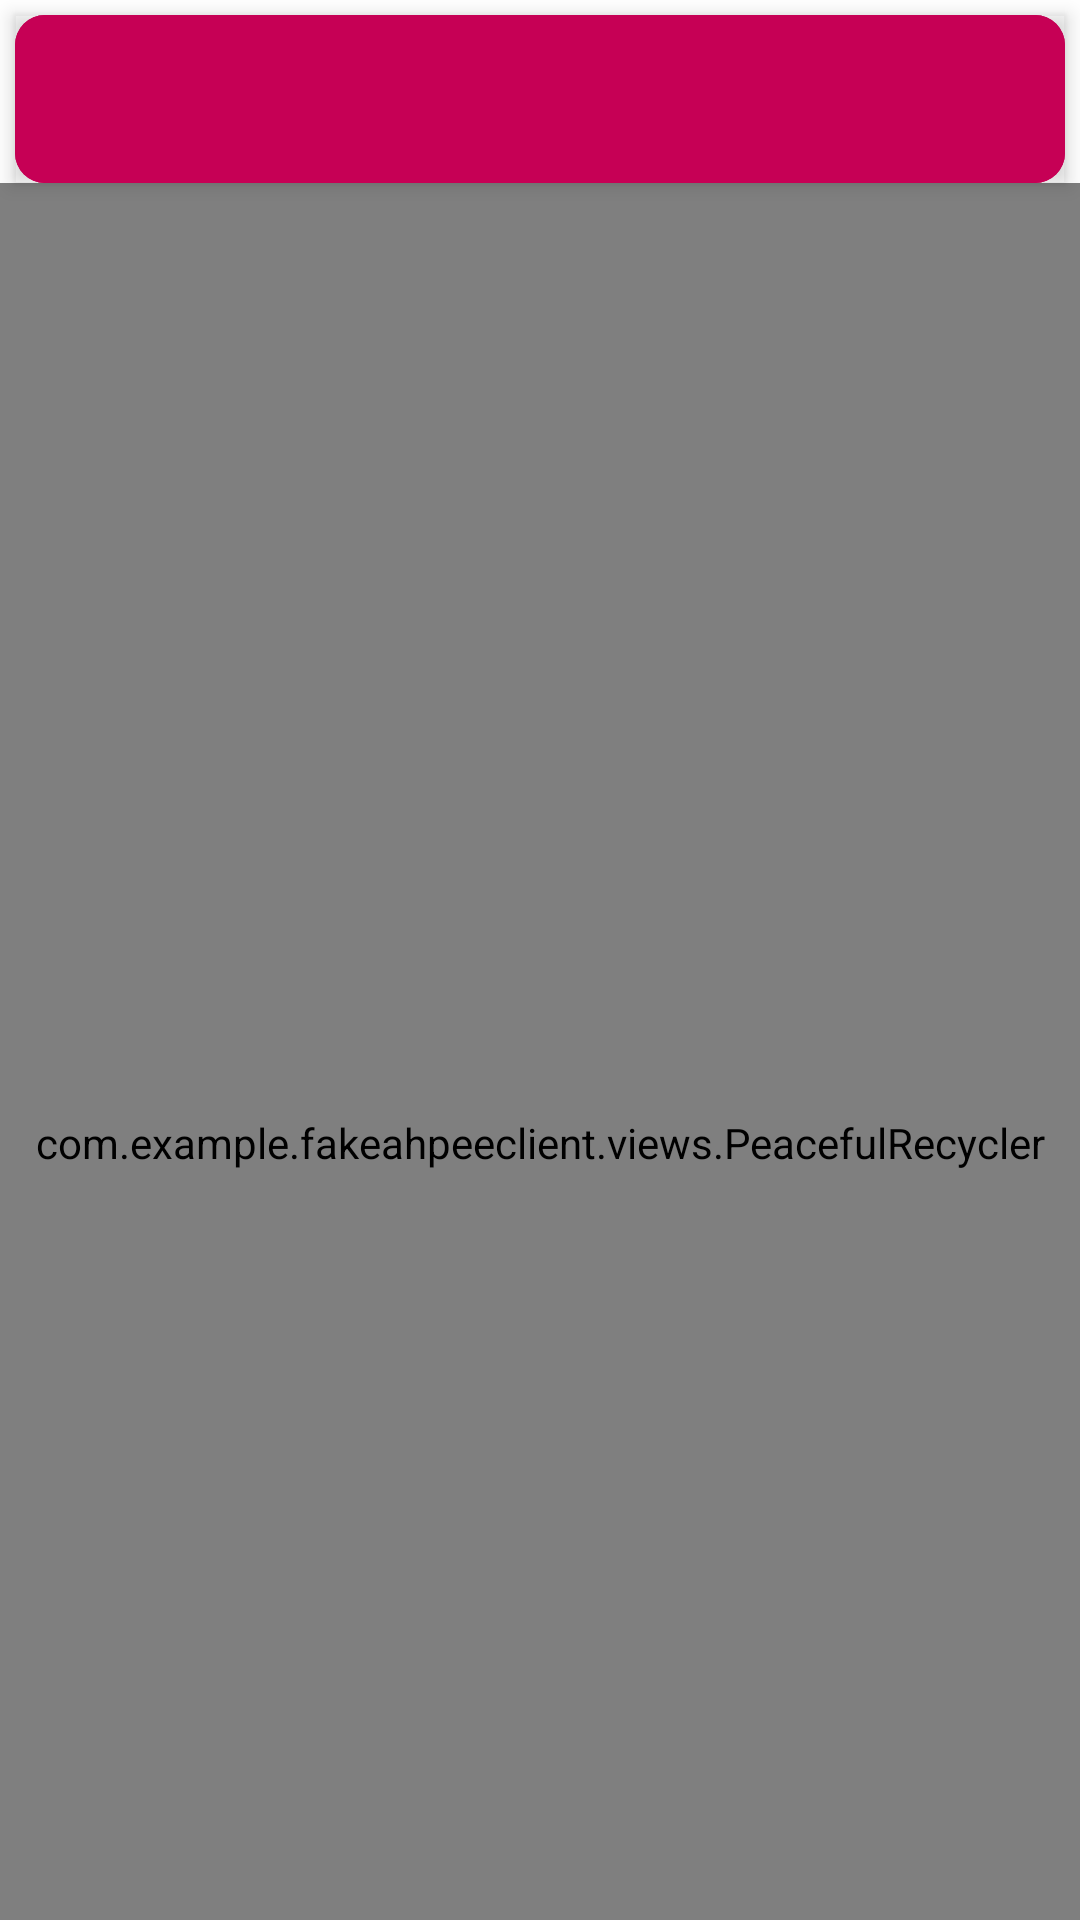

Write the Android layout XML for this screen, with the resource values it uses.
<!-- AndroidManifest.xml: application theme Theme.FakeAhPeeClient -->
<!-- res/layout/activity_main.xml -->
<?xml version="1.0" encoding="utf-8"?>
<androidx.coordinatorlayout.widget.CoordinatorLayout xmlns:android="http://schemas.android.com/apk/res/android"
    xmlns:app="http://schemas.android.com/apk/res-auto"
    xmlns:tools="http://schemas.android.com/tools"
    android:id="@+id/coordinator"
    android:layout_width="match_parent"
    android:layout_height="match_parent"
    android:orientation="vertical"
    tools:context=".ui.MainActivity">

    <com.google.android.material.appbar.AppBarLayout
        android:layout_width="match_parent"
        android:layout_height="?attr/actionBarSize"
        android:layout_margin="5dp"
        android:background="@drawable/rounded_corners">

        <com.google.android.material.appbar.MaterialToolbar
            android:id="@+id/toolbar"
            android:layout_width="match_parent"
            android:layout_height="?attr/actionBarSize"
            android:background="@drawable/rounded_corners"
            app:layout_scrollFlags="scroll|enterAlways" />
    </com.google.android.material.appbar.AppBarLayout>

    <androidx.constraintlayout.motion.widget.MotionLayout
        android:id="@+id/motion"
        android:layout_width="match_parent"
        android:layout_height="match_parent"
        app:layout_behavior="@string/appbar_scrolling_view_behavior"
        app:layoutDescription="@xml/activity_main_scene">

        <com.example.fakeahpeeclient.views.PeacefulRecycler
            android:id="@+id/recycler_posts"
            android:layout_width="match_parent"
            android:layout_height="match_parent"
            app:layout_constraintBottom_toBottomOf="parent"
            app:layout_constraintEnd_toEndOf="parent"
            app:layout_constraintStart_toStartOf="parent"
            app:layout_constraintTop_toTopOf="parent" />

        <include
            layout="@layout/recycler_post_card"
            android:layout_width="wrap_content"
            android:layout_height="wrap_content"
            app:layout_constraintBottom_toBottomOf="parent"
            app:layout_constraintEnd_toEndOf="parent"
            app:layout_constraintStart_toStartOf="parent"
            app:layout_constraintTop_toTopOf="parent"
            android:visibility="gone"/>
    </androidx.constraintlayout.motion.widget.MotionLayout>

</androidx.coordinatorlayout.widget.CoordinatorLayout>
<!-- res/layout/recycler_post_card.xml (included above) -->
<?xml version="1.0" encoding="utf-8"?>
<androidx.constraintlayout.widget.ConstraintLayout
    xmlns:android="http://schemas.android.com/apk/res/android"
    xmlns:app="http://schemas.android.com/apk/res-auto"
    xmlns:tools="http://schemas.android.com/tools"
    android:layout_width="match_parent"
    android:layout_height="wrap_content"
    android:id="@+id/post_holder"
    android:orientation="vertical">

    <ImageView
        android:id="@+id/bottom_liquid"
        android:layout_width="60dp"
        android:layout_height="60dp"
        android:src="@drawable/bottom_right_liquid_forward"
        app:layout_constraintBottom_toBottomOf="parent"
        app:layout_constraintEnd_toEndOf="parent"
        app:layout_constraintHorizontal_bias="1"
        app:layout_constraintStart_toStartOf="parent"
        app:layout_constraintTop_toTopOf="parent"
        app:layout_constraintVertical_bias="1" />

    
    
    
    
    
    
    
    
    
    
    

    <TextView
        android:id="@+id/title"
        android:layout_width="0dp"
        android:layout_height="wrap_content"
        android:layout_marginStart="20dp"
        android:layout_marginTop="20dp"
        android:text="title"
        android:textSize="25sp"
        app:layout_constraintBottom_toTopOf="@id/content"
        app:layout_constraintEnd_toEndOf="parent"
        app:layout_constraintHorizontal_chainStyle="spread"
        app:layout_constraintStart_toStartOf="parent"
        app:layout_constraintTop_toTopOf="parent"
        app:layout_constraintVertical_chainStyle="spread"
        tools:layout_editor_absoluteX="5dp" />

    <TextView
        android:id="@+id/content"
        android:layout_width="match_parent"
        android:layout_height="wrap_content"
        android:layout_marginStart="20dp"
        android:layout_marginEnd="20dp"
        android:text="content"
        android:textSize="18sp"
        app:layout_constraintBottom_toBottomOf="parent"
        app:layout_constraintEnd_toEndOf="parent"
        app:layout_constraintStart_toStartOf="parent"
        app:layout_constraintTop_toTopOf="@id/title" />

</androidx.constraintlayout.widget.ConstraintLayout>
<!-- resources referenced by this layout -->
<resources>
  <!-- drawable bottom_right_liquid_forward (drawable) -->
  <animated-vector xmlns:android="http://schemas.android.com/apk/res/android"
      xmlns:aapt="http://schemas.android.com/aapt">
      <aapt:attr name="android:drawable">
          <vector
              android:name="vector"
              android:width="150dp"
              android:height="150dp"
              android:viewportWidth="150"
              android:viewportHeight="150">
              <group android:name="start">
                  <path
                      android:name="path_4"
                      android:fillColor="#FFFFFF"
                      android:pathData="M 22.5 150 C 24.675 135.399 46 117 57.5 111.5 C 69 106 80 108 98.5 96.5 C 117 85 117 66.5 112 41 C 107 15.5 150 12 150 12 L 150 150 L 22.5 150 Z"
                      android:strokeWidth="1" />
              </group>
              <group android:name="end" />
          </vector>
      </aapt:attr>
      <target android:name="path_4">
          <aapt:attr name="android:animation">
              <objectAnimator
                  android:duration="3000"
                  android:interpolator="@android:anim/accelerate_decelerate_interpolator"
                  android:propertyName="pathData"
                  android:valueFrom="M 22.5 150 C 24.675 135.399 46 117 57.5 111.5 C 69 106 80 108 98.5 96.5 C 117 85 117 66.5 112 41 C 107 15.5 150 12 150 12 L 150 150 L 22.5 150 Z"
                  android:valueTo="M 11.5 150 C 58.5 141.5 82.5 136.5 90 116 C 97.5 95.5 60 95 60 70 C 60 45 89 29 111.5 34 C 134 39 150 1 150 1 L 150 150 L 11.5 150 Z"
                  android:valueType="pathType" />
          </aapt:attr>
      </target>
  </animated-vector>
  <!-- drawable rounded_corners (drawable) -->
  <?xml version="1.0" encoding="utf-8"?>
  <shape xmlns:android="http://schemas.android.com/apk/res/android"
      android:shape="rectangle" >
      <solid android:color="@color/secondaryDarkColor" />
      <corners android:radius="10dp" />
  </shape>
  <style name="Theme.FakeAhPeeClient" parent="Theme.MaterialComponents.DayNight.NoActionBar">
          
          <item name="colorPrimary">@color/primaryColor</item>
          <item name="colorPrimaryVariant">@color/primaryLightColor</item>
          <item name="colorOnPrimary">@color/primaryDarkColor</item>
          
          <item name="colorSecondary">@color/secondaryColor</item>
          <item name="colorSecondaryVariant">@color/secondaryLightColor</item>
          <item name="colorOnSecondary">@color/secondaryDarkColor</item>
          
          <item name="android:statusBarColor" tools:targetApi="l">?attr/colorPrimaryVariant</item>
          
      </style>
  <color name="secondaryDarkColor">#c60055</color>
  <color name="primaryColor">#8e24aa</color>
  <color name="primaryLightColor">#c158dc</color>
  <color name="primaryDarkColor">#5c007a</color>
  <color name="secondaryColor">#ff4081</color>
  <color name="secondaryLightColor">#ff79b0</color>
</resources>
